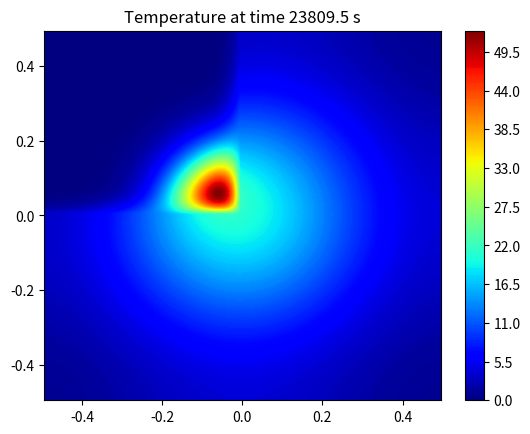

Generate this figure with matplotlib:
import numpy as np
import time
import random
import matplotlib.pyplot as plt
tic   = time.time()

# Physics
xmin    =-1/2;
xmax    = 1/2;
ymin    =-1/2;
ymax    = 1/2;
Tamp    = 100;                               # amplitude
sig     = 0.1;                               # bandwidth
k       = 3;                                 # conductivité
rho     = 3000;                              # densité
c       = 1000;                              # capacité thermique

# Numerics
nx      = 101;                               # nombre de noeuds (espace)
ny      = nx;                                # nombre de noeuds (espace)
nt      = 1000;                              # nombre de pas (temps)
BC      = 2;                                 # 1: Dirichlet / 2: Neumann

# Pre-calculation
dx      = (xmax-xmin)/(nx-1);                # pas d'espace
dy      = (ymax-ymin)/(nx-1);                # pas d'espace
dt      = min(dx,dy)**2/(k/rho/c)/4.2;       # pas de temps
xn      = np.linspace(xmin,xmax,nx);         # coordonnées vertices
xc      = 0.5*(xn[0:-1]+xn[1:]);             # coordonnées centres
yn      = np.linspace(ymin,ymax,ny);         # coordonnées vertices
yc      = 0.5*(yn[0:-1]+yn[1:]);             # coordonnées centres
xc2,yc2 = np.meshgrid(xc,yc);                # maillage 2D - centres
xn2,yn2 = np.meshgrid(xn,yn);                # maillage 2D - noeuds
timep   = 0;                                 # temps initial
kn      = k*np.ones((nx,ny));                # tableau de conductivité

# Initial condition
T             = Tamp*np.exp( -xc2**2/2/sig**2 -yc2**2/2/sig**2 ); # température initiale
locations     = np.logical_and(xn2<0, yn2>0)
kn[locations] = 0.1;                               # variation de la conductivité

# Boundary conditions
Twest   = Tamp*np.exp( -xc2[:, 0]**2/2/sig**2 );   # T(xmin)
Teast   = Tamp*np.exp( -xc2[:,-1]**2/2/sig**2 );   # T(xmax)
Tsouth  = Tamp*np.exp( -yc2[ 0,:]**2/2/sig**2 );   # T(xmin)
Tnorth  = Tamp*np.exp( -yc2[-1,:]**2/2/sig**2 );   # T(xmax)
TEW     = np.zeros((nx+1,ny-1));
TNS     = np.zeros((nx-1,ny+1));

for i in range(nt):

    # Update time
    timep = timep + dt;

    # Horizontal flux
    TEW[1:-1,:] = T[ :,:]
    if BC==1:
        TEW[ 0,:]   = 2*Twest - T[ 0,:]
        TEW[-1,:]   = 2*Teast - T[-1,:]
    elif BC==2:
        TEW[ 0,:]   = T[ 0,:]
        TEW[-1,:]   = T[-1,:]
    kx          =  0.5*(kn[:,1:] + kn[:,:-1]);
    qx          = -kx*np.diff(TEW,axis=0)/dx;

    # Vertical flux
    TNS[:,1:-1] = T[:,:]
    if BC==1:
        TNS[:, 0]   = 2*Tsouth - T[:,0]
        TNS[:, -1]  = 2*Tnorth - T[:,-1]
    elif BC==2:
        TNS[:, 0]   = T[:,0]
        TNS[:, -1]  = T[:,-1]
    ky          =  0.5*(kn[1:,:] + kn[:-1,:]);
    qy          = -ky*np.diff(TNS,axis=1)/dy;

    # Temperature update
    T    = T - dt/rho/c * ( np.diff(qx,axis=0)/dx + np.diff(qy,axis=1)/dy );
    pass

print( "time : {0:.8f}".format( time.time()-tic) )
print( 'Min. temperature %2.2e'%(np.min(T)) )
print( 'Max. temperature %2.2e'%(np.max(T)) )

plt.figure()
plt.title('Temperature at time %2.1f s'%(timep))
plt.contourf(xc2, yc2, T, 256, cmap=plt.cm.jet)
plt.colorbar()
plt.show()
